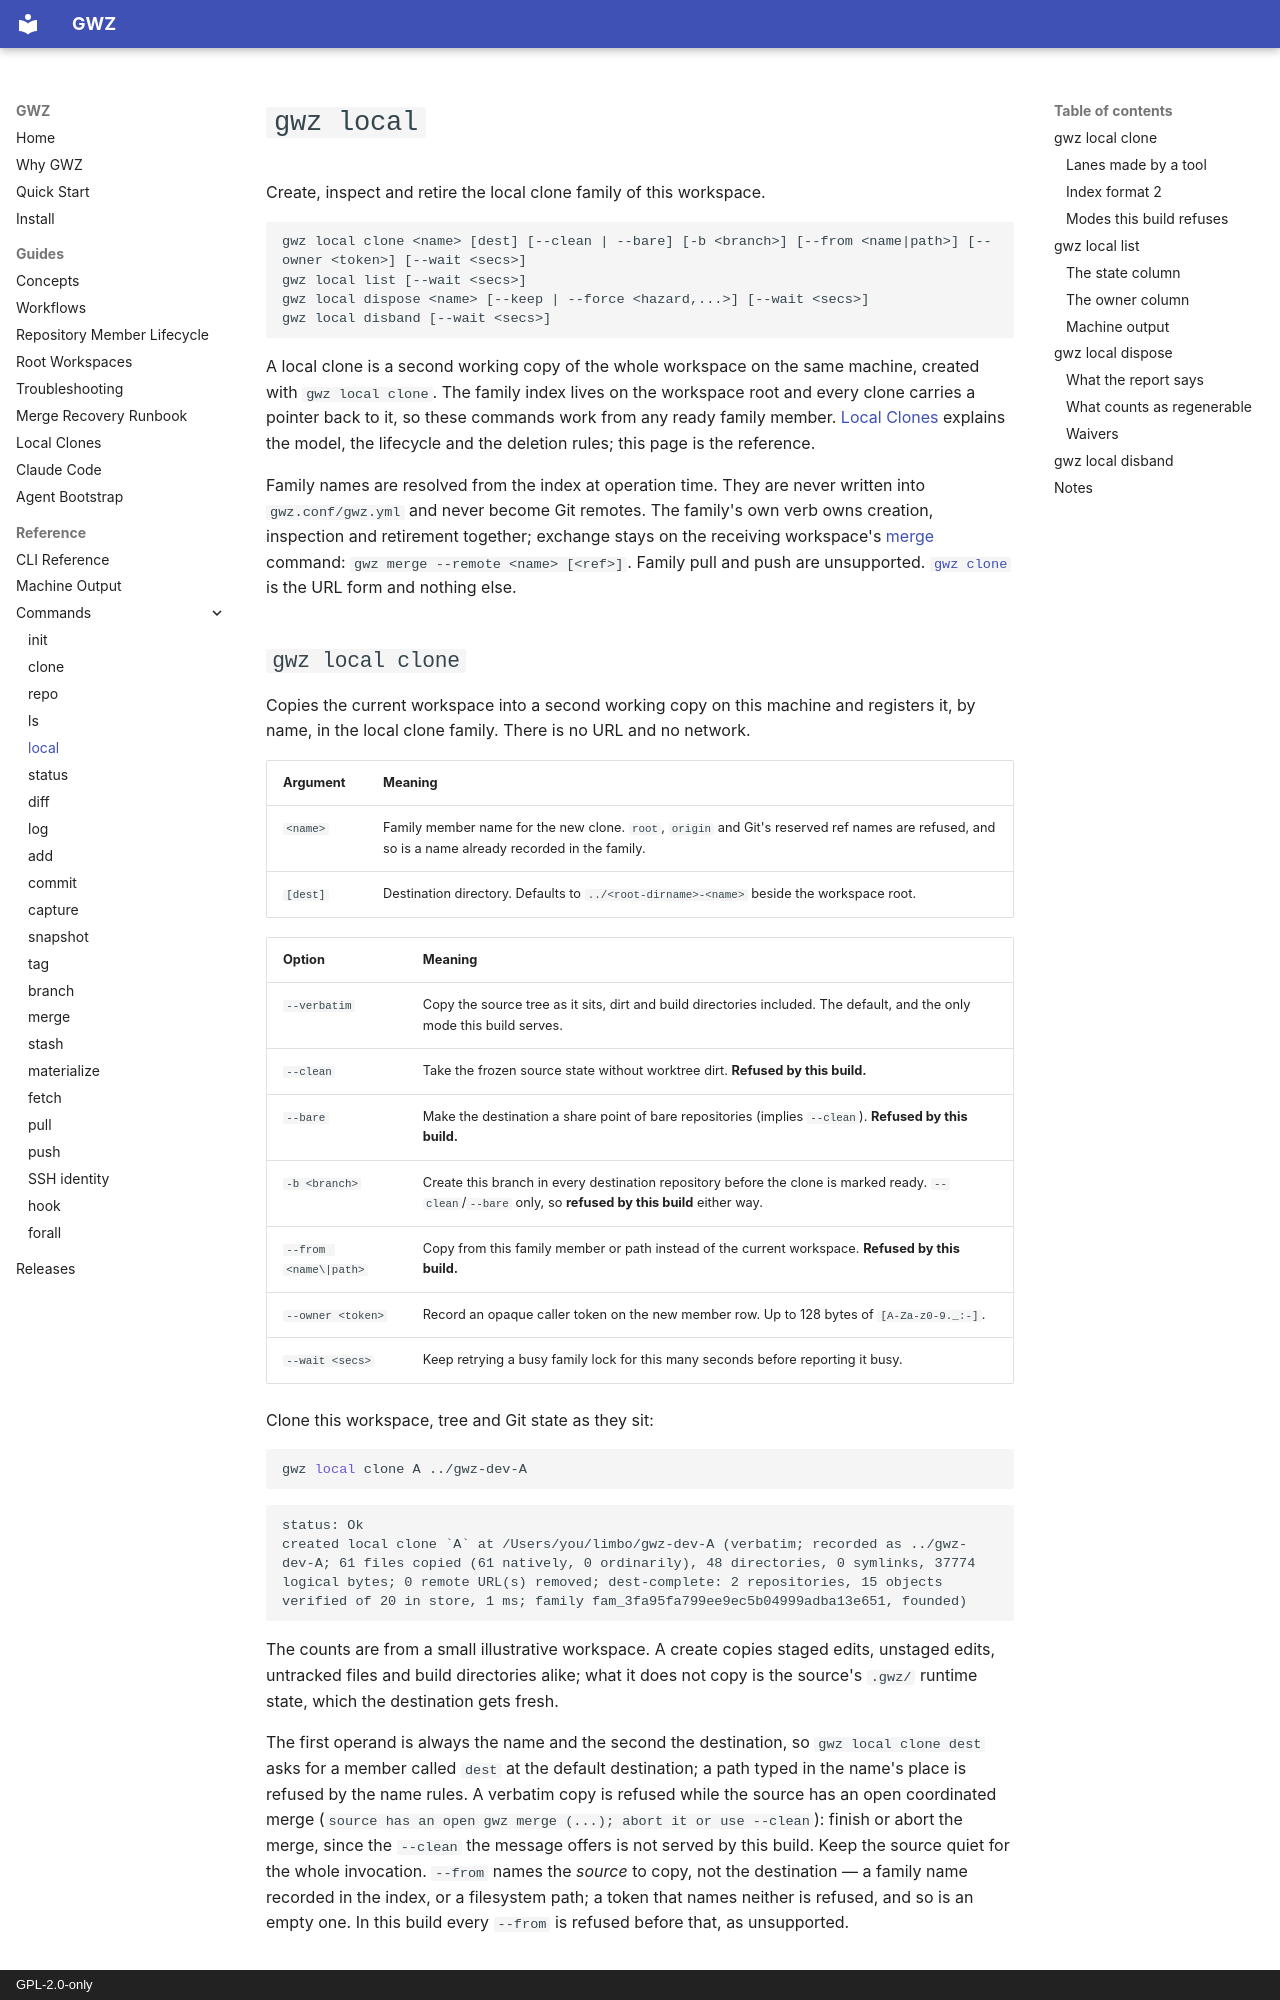

repository: owebeeone/gwz-cli · page: commands/local/index.html · generator: mkdocs · copyright: GPL-2.0-only

# `gwz local`

Create, inspect and retire the local clone family of this workspace.

```text
gwz local clone <name> [dest] [--clean | --bare] [-b <branch>] [--from <name|path>] [--owner <token>] [--wait <secs>]
gwz local list [--wait <secs>]
gwz local dispose <name> [--keep | --force <hazard,...>] [--wait <secs>]
gwz local disband [--wait <secs>]
```

A local clone is a second working copy of the whole workspace on the same
machine, created with `gwz local clone`. The family index lives on the
workspace root and every clone carries a pointer back to it, so these commands
work from any ready family member. [Local Clones](../LocalClones.md) explains
the model, the lifecycle and the deletion rules; this page is the reference.

Family names are resolved from the index at operation time. They are never
written into `gwz.conf/gwz.yml` and never become Git remotes. The family's own
verb owns creation, inspection and retirement together; exchange stays on the
receiving workspace's [merge](merge.md) command:
`gwz merge --remote <name> [<ref>]`. Family pull and push are unsupported. [`gwz clone`](clone.md) is the URL form and nothing else.

## `gwz local clone`

Copies the current workspace into a second working copy on this machine and
registers it, by name, in the local clone family. There is no URL and no
network.

| Argument | Meaning |
| --- | --- |
| `<name>` | Family member name for the new clone. `root`, `origin` and Git's reserved ref names are refused, and so is a name already recorded in the family. |
| `[dest]` | Destination directory. Defaults to `../<root-dirname>-<name>` beside the workspace root. |

| Option | Meaning |
| --- | --- |
| `--verbatim` | Copy the source tree as it sits, dirt and build directories included. The default, and the only mode this build serves. |
| `--clean` | Take the frozen source state without worktree dirt. **Refused by this build.** |
| `--bare` | Make the destination a share point of bare repositories (implies `--clean`). **Refused by this build.** |
| `-b <branch>` | Create this branch in every destination repository before the clone is marked ready. `--clean`/`--bare` only, so **refused by this build** either way. |
| `--from <name\|path>` | Copy from this family member or path instead of the current workspace. **Refused by this build.** |
| `--owner <token>` | Record an opaque caller token on the new member row. Up to 128 bytes of `[A-Za-z0-9._:-]`. |
| `--wait <secs>` | Keep retrying a busy family lock for this many seconds before reporting it busy. |

Clone this workspace, tree and Git state as they sit:

```sh
gwz local clone A ../gwz-dev-A
```

```text
status: Ok
created local clone `A` at /Users/you/limbo/gwz-dev-A (verbatim; recorded as ../gwz-dev-A; 61 files copied (61 natively, 0 ordinarily), 48 directories, 0 symlinks, 37774 logical bytes; 0 remote URL(s) removed; dest-complete: 2 repositories, 15 objects verified of 20 in store, 1 ms; family fam_3fa95fa799ee9ec5b04999adba13e651, founded)
```

The counts are from a small illustrative workspace. A create copies staged
edits, unstaged edits, untracked files and build directories alike; what it
does not copy is the source's `.gwz/` runtime state, which the destination
gets fresh.

The first operand is always the name and the second the destination, so
`gwz local clone dest` asks for a member called `dest` at the default
destination; a path typed in the name's place is refused by the name rules.
A verbatim copy is refused while the source has an open coordinated merge
(`source has an open gwz merge (...); abort it or use --clean`): finish or
abort the merge, since the `--clean` the message offers is not served by this
build. Keep the source quiet for the whole invocation. `--from` names the
*source* to copy, not the destination — a family name recorded in the index,
or a filesystem path; a token that names neither is refused, and so is an
empty one. In this build every `--from` is refused before that, as
unsupported.
